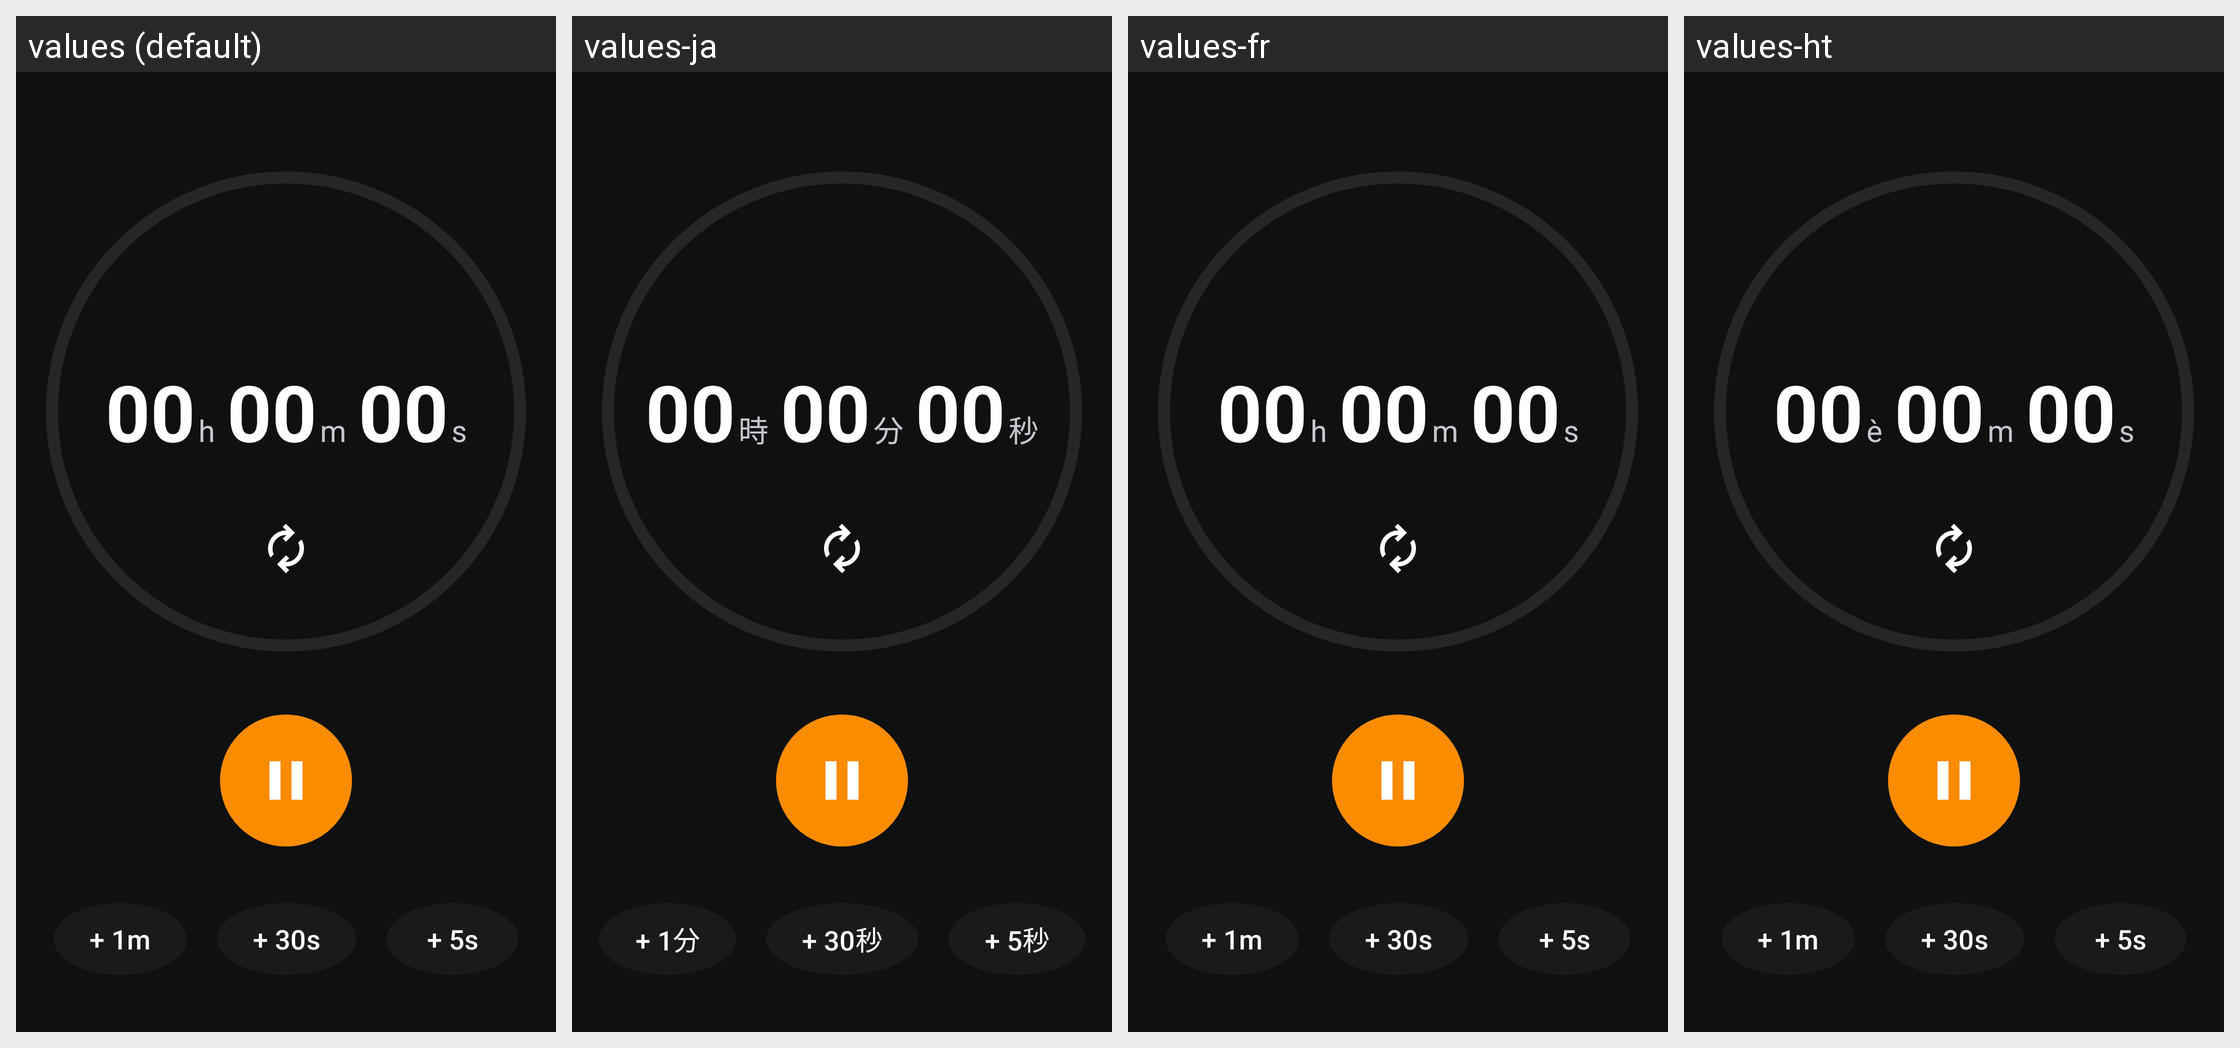

Locale-by-locale string values for the Android screen shown in this grid:
Android screen res/layout/frg_active_timer.xml rendered under 4 locales, left to right: values (default), values-ja, values-fr, values-ht. Device: Nexus 5 (rendered at 1080×1920; each locale shown at half size, 540×960, under a caption strip naming it); theme AppTheme.
Other locales in the repository, not shown: values-bn, values-de, values-fr-rCA, values-hi, values-it, values-pl, values-pt-rBR, values-th, values-tr, values-vi.
Strings drawn on this screen, with the default value and each locale's value (text and hints the layout hard-codes, and strings that could not be matched under every locale, appear in the picture but are not listed):

number00
  values: 00
  values-ja: 00
  values-fr: 00
  values-ht: 00

letter_h
  values: h
  values-ja: 時
  values-fr: h
  values-ht: è

letter_m
  values: m
  values-ja: 分
  values-fr: m
  values-ht: m

letter_s
  values: s
  values-ja: 秒
  values-fr: s
  values-ht: s

timer_add_1min
  values: + 1m
  values-ja: + 1分
  values-fr: + 1m
  values-ht: + 1m

timer_add_30sec
  values: + 30s
  values-ja: + 30秒
  values-fr: + 30s
  values-ht: + 30s

timer_add_5sec
  values: + 5s
  values-ja: + 5秒
  values-fr: + 5s
  values-ht: + 5s
